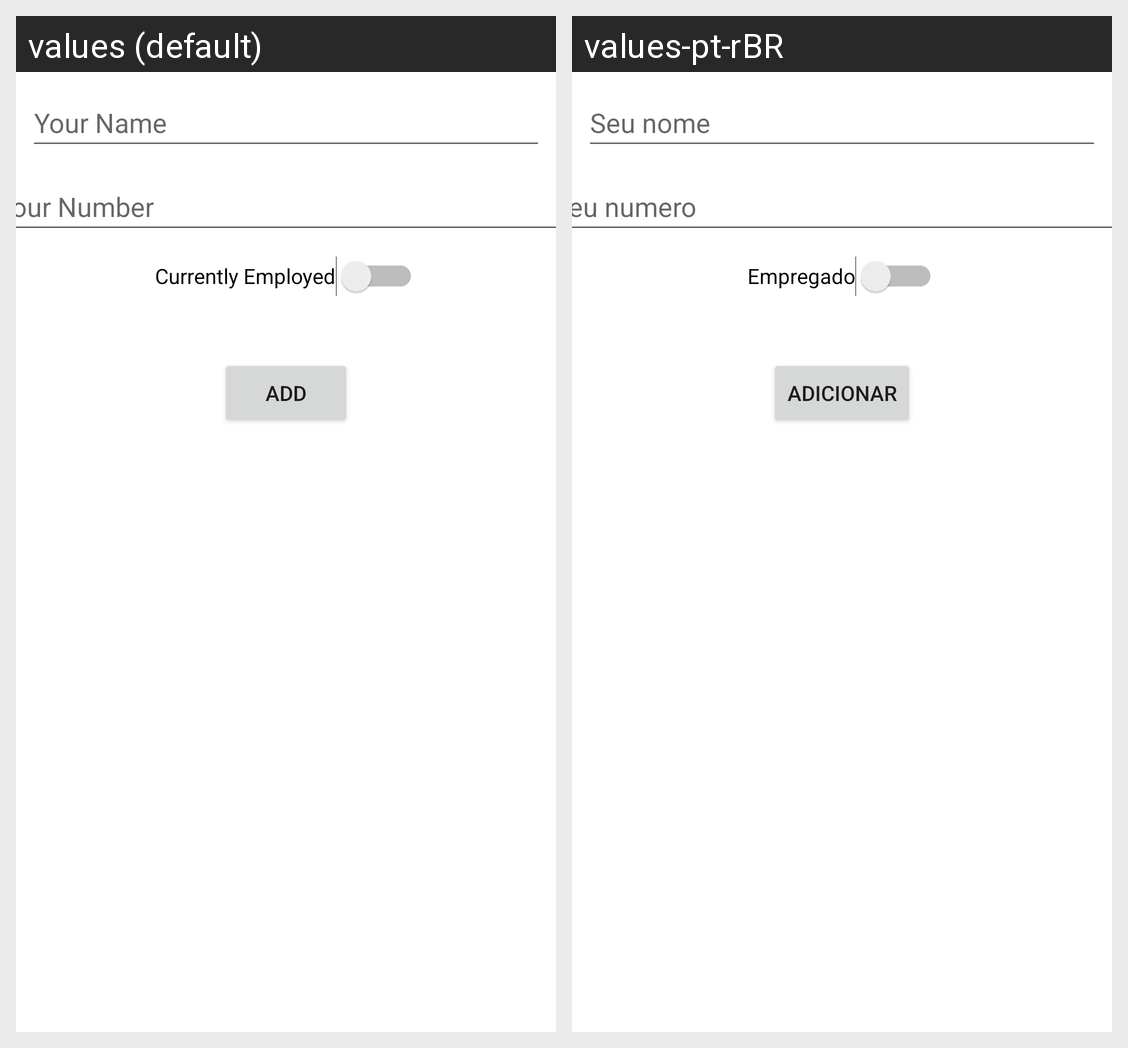

The Android screen above is rendered under two locales of the same app. Produce the string resources it draws, with the default and per-locale values.
Android screen res/layout/activity_main.xml rendered under 2 locales, left to right: values (default), values-pt-rBR. Device: Nexus 5 (rendered at 1080×1920; each locale shown at half size, 540×960, under a caption strip naming it); theme Theme.Trab1.
Strings drawn on this screen, with the default value and each locale's value (text and hints the layout hard-codes, and strings that could not be matched under every locale, appear in the picture but are not listed):

FormName
  values: Your Name
  values-pt-rBR: Seu nome

FormNumber
  values: Your Number
  values-pt-rBR: Seu numero

CurrentlyEmployed
  values: Currently Employed
  values-pt-rBR: Empregado

AddButton
  values: Add
  values-pt-rBR: Adicionar
